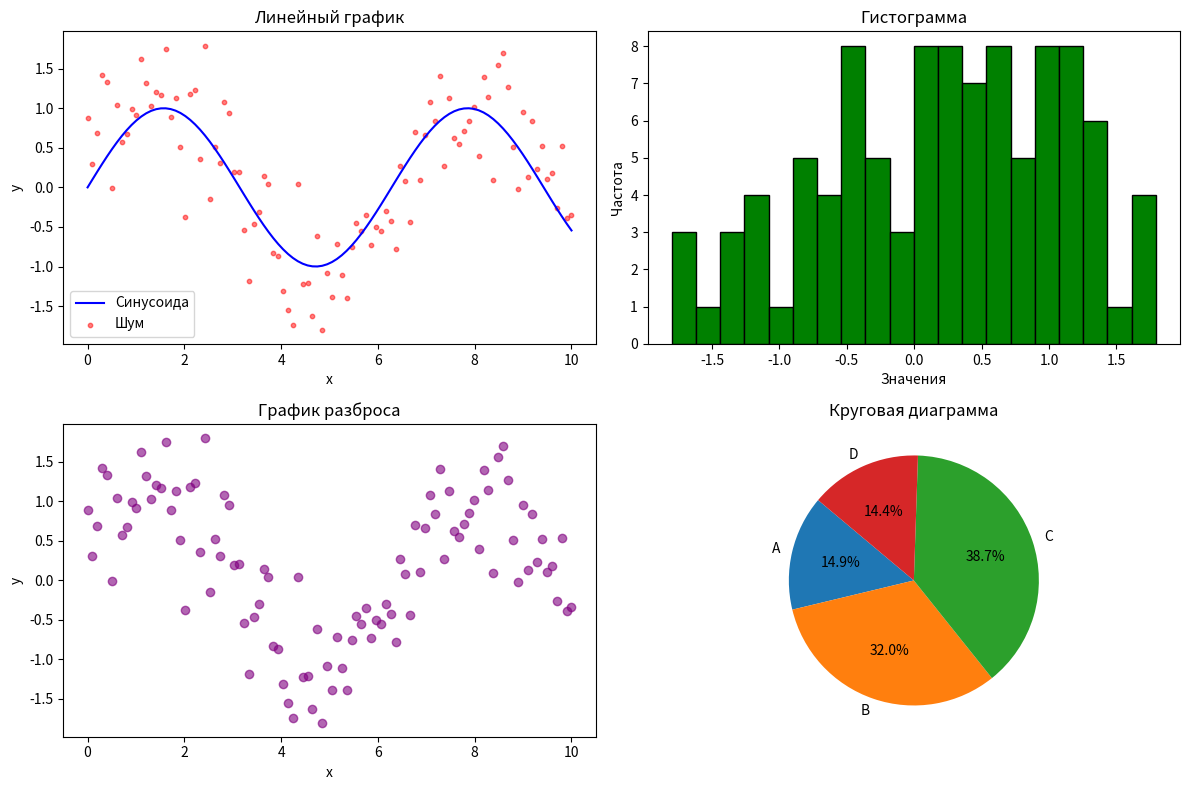

The matplotlib source for this figure:
import matplotlib.pyplot as plt
import numpy as np
import pandas as pd

# Генерация данных
np.random.seed(0)
x = np.linspace(0, 10, 100)
y = np.sin(x) + np.random.normal(0, 0.5, 100)
categories = ['A', 'B', 'C', 'D']
values = np.random.randint(1, 100, size=4)

# Линейный график
plt.figure(figsize=(12, 8))

plt.subplot(2, 2, 1)
plt.plot(x, np.sin(x), label='Синусоида', color='blue')
plt.scatter(x, y, color='red', s=10, alpha=0.5, label='Шум')
plt.title('Линейный график')
plt.xlabel('x')
plt.ylabel('y')
plt.legend()

# Гистограмма
plt.subplot(2, 2, 2)
plt.hist(y, bins=20, color='green', edgecolor='black')
plt.title('Гистограмма')
plt.xlabel('Значения')
plt.ylabel('Частота')

# График разброса
plt.subplot(2, 2, 3)
plt.scatter(x, y, color='purple', alpha=0.6)
plt.title('График разброса')
plt.xlabel('x')
plt.ylabel('y')

# Круговая диаграмма
plt.subplot(2, 2, 4)
plt.pie(values, labels=categories, autopct='%1.1f%%', startangle=140)
plt.title('Круговая диаграмма')

plt.tight_layout()
plt.show()

